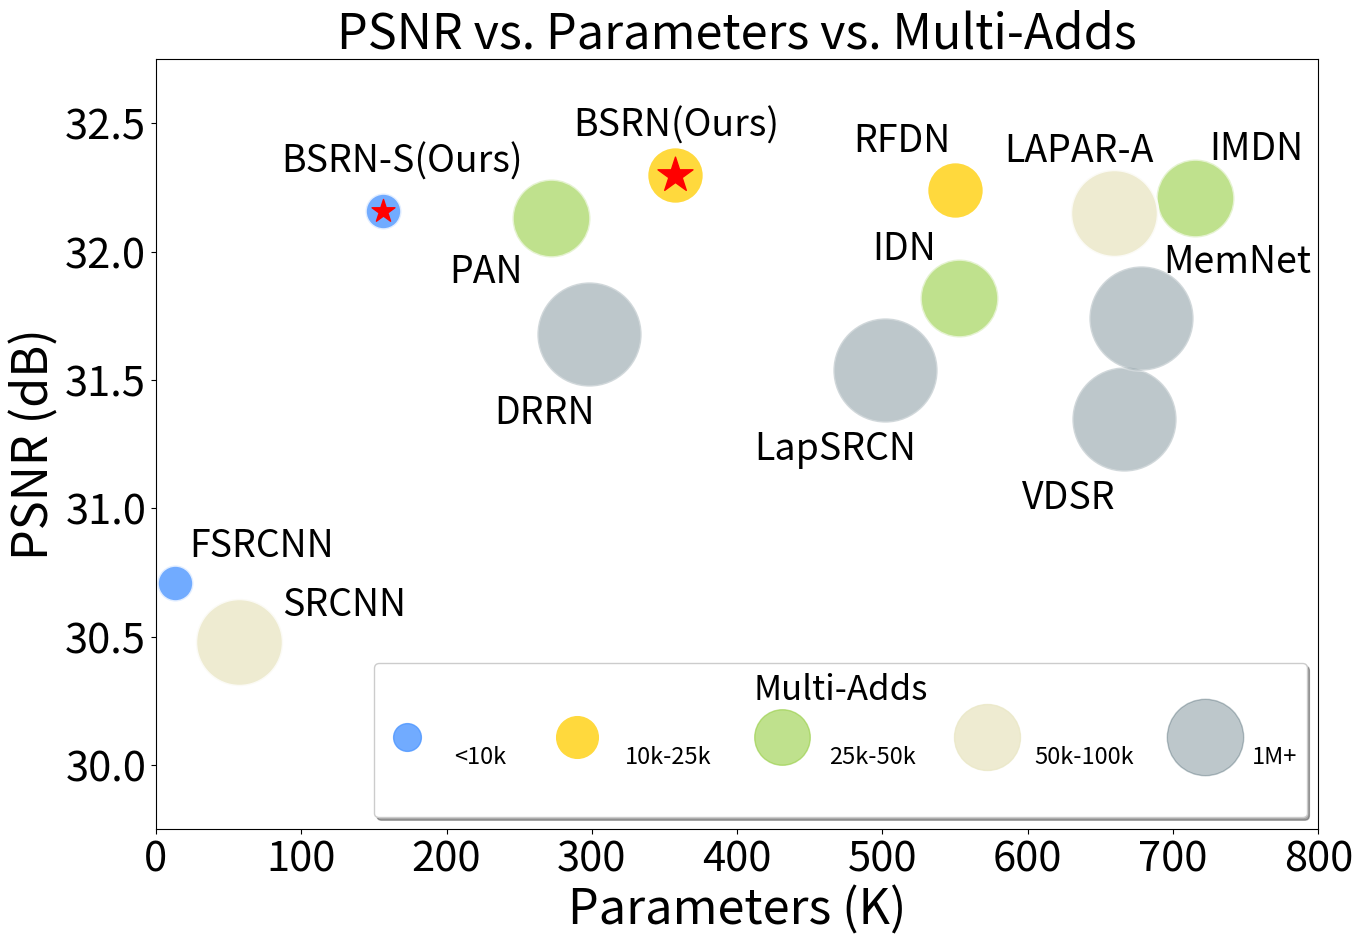

Write the Python code that produced this figure.
import matplotlib.pyplot as plt

def main():
    fig, ax = plt.subplots(figsize=(15, 10))
    radius = 9.5
    notation_size = 27
    '''0 - 10'''
    # BSRN-S, FSRCNN
    x = [156, 13]
    y = [32.16, 30.71]
    area = (30) * radius**2
    ax.scatter(x, y, s=area, alpha=0.8, marker='.', c='#4D96FF', edgecolors='white', linewidths=2.0)
    plt.annotate('FSRCNN', (13 + 10, 30.71 + 0.1), fontsize=notation_size)
    plt.annotate('BSRN-S(Ours)', (156 - 70, 32.16 + 0.15), fontsize=notation_size)
    '''10 - 25'''
    # BSRN, RFDN
    x = [357, 550]
    y = [32.30, 32.24]
    area = (75) * radius**2
    ax.scatter(x, y, s=area, alpha=1.0, marker='.', c='#FFD93D', edgecolors='white', linewidths=2.0)
    plt.annotate('BSRN(Ours)', (357 - 70, 32.35 + 0.10), fontsize=notation_size)
    plt.annotate('RFDN', (550 - 70, 32.24 + 0.15), fontsize=notation_size)
    '''25 - 50'''
    # IDN, IMDN, PAN
    x = [553, 715, 272]
    y = [31.82, 32.21, 32.13]
    area = (140) * radius**2
    ax.scatter(x, y, s=area, alpha=0.6, marker='.', c='#95CD41', edgecolors='white', linewidths=2.0)
    plt.annotate('IDN', (553 - 60, 31.82 + 0.15), fontsize=notation_size)
    plt.annotate('IMDN', (715 + 10, 32.21 + 0.15), fontsize=notation_size)
    plt.annotate('PAN', (272 - 70, 32.13 - 0.25), fontsize=notation_size)
    '''50 - 100'''
    # SRCNN, CARN, LAPAR-A
    x = [57, 1592, 659]
    y = [30.48, 32.13, 32.15]
    area = 175 * radius**2
    ax.scatter(x, y, s=area, alpha=0.8, marker='.', c='#EAE7C6', edgecolors='white', linewidths=2.0)
    plt.annotate('SRCNN', (57 + 30, 30.48 + 0.1), fontsize=notation_size)
    plt.annotate('LAPAR-A', (659 - 75, 32.15 + 0.20), fontsize=notation_size)
    '''1M+'''
    # LapSRCN, VDSR, DRRN, MemNet
    x = [502, 666, 298, 678]
    y = [31.54, 31.35, 31.68, 31.74]
    area = (250) * radius**2
    ax.scatter(x, y, s=area, alpha=0.3, marker='.', c='#264653', edgecolors='white', linewidths=2.0)
    plt.annotate('LapSRCN', (502 - 90, 31.54 - 0.35), fontsize=notation_size)
    plt.annotate('VDSR', (666 - 70, 31.35 - 0.35), fontsize=notation_size)
    plt.annotate('DRRN', (298 - 65, 31.68 - 0.35), fontsize=notation_size)
    plt.annotate('MemNet', (678 + 15, 31.74 + 0.18), fontsize=notation_size)
    '''Ours marker'''
    x = [156]
    y = [32.16]
    ax.scatter(x, y, alpha=1.0, marker='*', c='r', s=300)
    x = [357]
    y = [32.30]
    ax.scatter(x, y, alpha=1.0, marker='*', c='r', s=700)

    plt.xlim(0, 800)
    plt.ylim(29.75, 32.75)
    plt.xlabel('Parameters (K)', fontsize=35)
    plt.ylabel('PSNR (dB)', fontsize=35)
    plt.title('PSNR vs. Parameters vs. Multi-Adds', fontsize=35)

    h = [
        plt.plot([], [], color=c, marker='.', ms=i, alpha=a, ls='')[0] for i, c, a in zip(
            [40, 60, 80, 95, 110], ['#4D96FF', '#FFD93D', '#95CD41', '#EAE7C6', '#264653'], [0.8, 1.0, 0.6, 0.8, 0.3])
    ]
    ax.legend(
        labelspacing=0.1,
        handles=h,
        handletextpad=1.0,
        markerscale=1.0,
        fontsize=17,
        title='Multi-Adds',
        title_fontsize=25,
        labels=['<10k', '10k-25k', '25k-50k', '50k-100k', '1M+'],
        scatteryoffsets=[0.0],
        loc='lower right',
        ncol=5,
        shadow=True,
        handleheight=6)

    for size in ax.get_xticklabels():  # Set fontsize for x-axis
        size.set_fontsize('30')
    for size in ax.get_yticklabels():  # Set fontsize for y-axis
        size.set_fontsize('30')

    # ax.grid(b=True, linestyle='-.', linewidth=0.5)
    plt.show()

    fig.savefig('model_complexity_cmp_bsrn.png')


if __name__ == '__main__':
    main()
